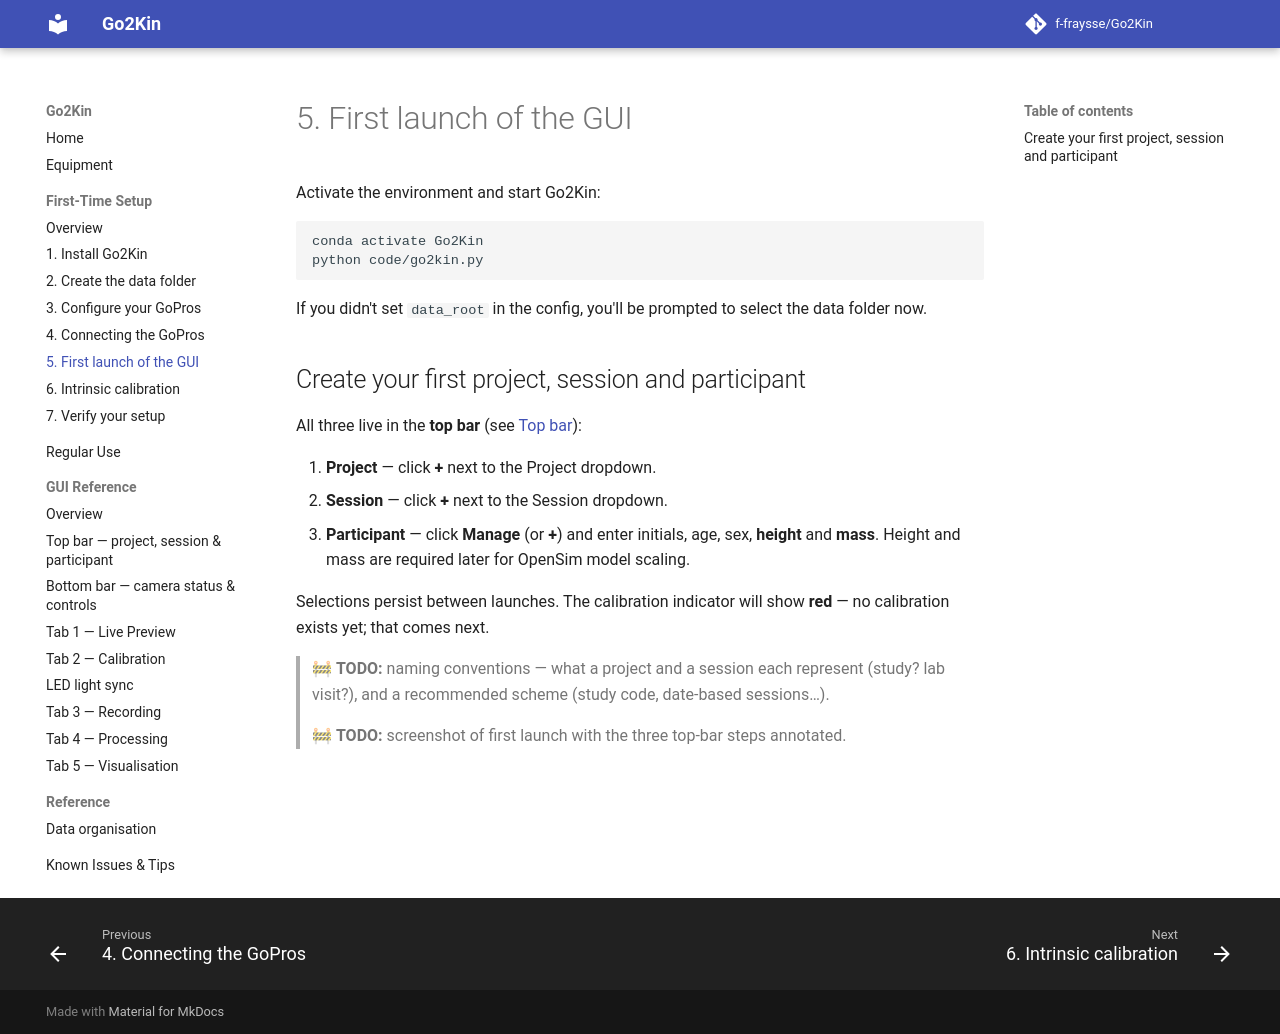

repository: f-fraysse/Go2Kin · page: first-time-setup/05-first-launch/index.html · generator: mkdocs

# 5. First launch of the GUI

Activate the environment and start Go2Kin:

```
conda activate Go2Kin
python code/go2kin.py
```

If you didn't set `data_root` in the config, you'll be prompted to select the data
folder now.

## Create your first project, session and participant

All three live in the **top bar** (see [Top bar](../gui/top-bar.md)):

1. **Project** — click **+** next to the Project dropdown.
2. **Session** — click **+** next to the Session dropdown.
3. **Participant** — click **Manage** (or **+**) and enter initials, age, sex, **height** and **mass**. Height and mass are required later for OpenSim model scaling.

Selections persist between launches. The calibration indicator will show **red** — no
calibration exists yet; that comes next.

> 🚧 **TODO:** naming conventions — what a project and a session each represent (study? lab visit?), and a recommended scheme (study code, date-based sessions…).

> 🚧 **TODO:** screenshot of first launch with the three top-bar steps annotated.
